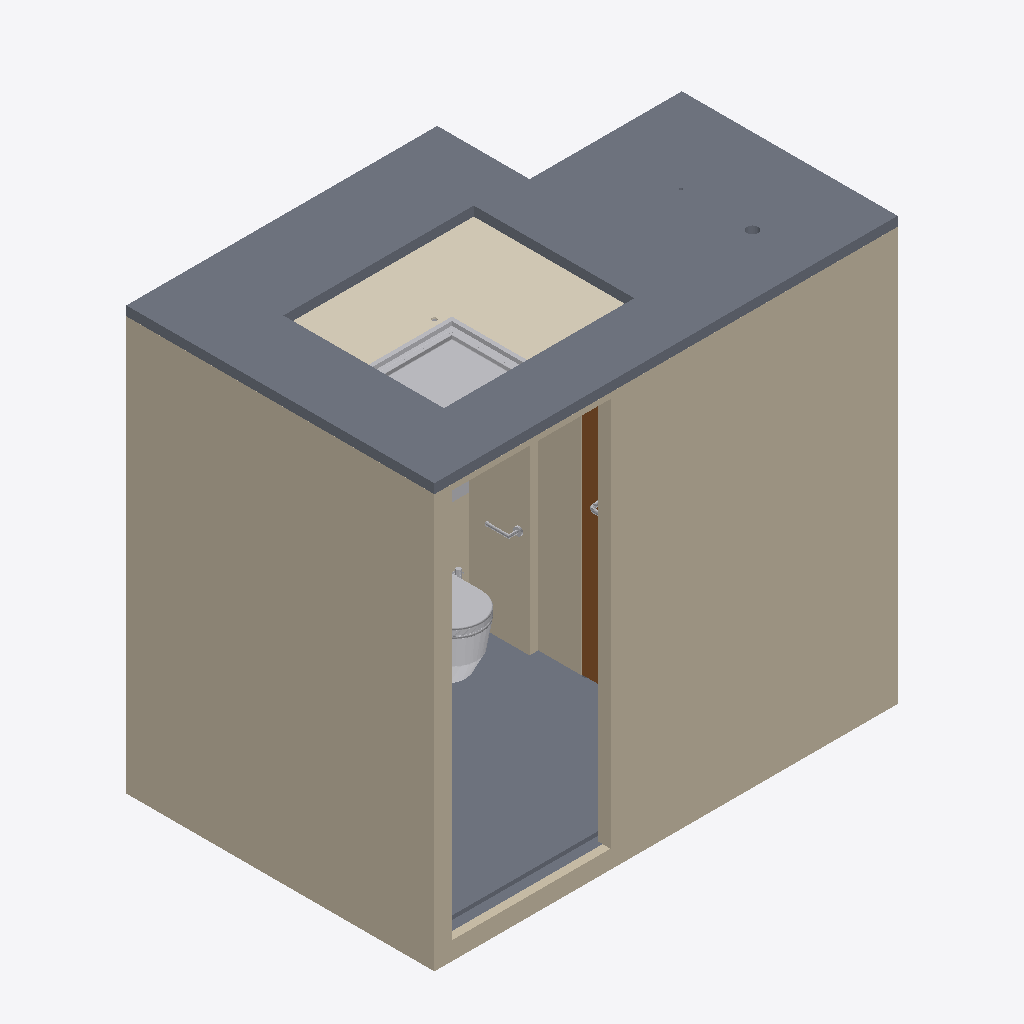
Isometric view of an IFC building model (IFC-SPF (STEP), schema IFC2X3, length unit millimetre), seen from the south-west, elements coloured by IFC class (only those large enough to see are counted): 7 walls (beige), 6 other elements (light grey), 4 slabs (grey), 1 covering (cream), 1 door (brown).
Extent 2.9 m × 1.9 m × 2.7 m (x, y, z). Storeys (3): BEDROOM FFL at 100.00 m; FALSE CEILING LEVEL at 102.40 m; CEILING LEVEL at 102.44 m. Elements (45): 13 IfcWallStandardCase, 9 IfcFlowTerminal, 9 IfcSlab, 7 IfcBuildingElementProxy, 3 IfcWall, 1 IfcCovering, 1 IfcDoor, 1 IfcFlowFitting, 1 IfcFurnishingElement.

HEADER;
FILE_DESCRIPTION(('ViewDefinition [CoordinationView_V2.0]','RevitIdentifiers [ContentGUID: 47c14558-6071-4281-8df7-cb66a965ee95, VersionGUID: a82133d2-a7be-4e9c-a8ce-0dd94d318368, NumberOfSaves: 312]','CoordinateReference [CoordinateBase: Shared Coordinates]'),'2;1');
FILE_NAME('TERRAHL2-FP-MB-T1a-1.ifc','2025-09-09T13:27:05+08:00',(''),(''),'ODA SDAI 24.12','Autodesk Revit 25.4.0.32 (ENG) - IFC 25.4.0.32','');
FILE_SCHEMA(('IFC2X3'));
ENDSEC;
DATA;
#27=IFCPROJECT('17mKLOO752WOttosPMcX5b',#18,'PROJECT',$,$,'TERRAHL2-FP-MB-T1a-1','Project Status',(#22),#117199);
#47=IFCSITE('17mKLOO752WOttosPMcX5d',#18,'Default',$,$,#46,$,$,.ELEMENT.,(1,21,7,498683),(103,49,11,422119),0.0,$,$);
#32=IFCBUILDING('17mKLOO752WOttosPMcX5a',#18,'',$,$,#30,$,'',.ELEMENT.,$,$,#31);
#35=IFCBUILDINGSTOREY('3Zu5Bv0LOHrPC10026FoQQ',#18,'BEDROOM FFL',$,'Level:BSS.LEVEL HEAD',#34,$,'BEDROOM FFL',.ELEMENT.,0.0);
#39=IFCBUILDINGSTOREY('0kcPJ1qrX4$f1_uXWUSunV',#18,'FALSE CEILING LEVEL',$,'Level:BSS.LEVEL HEAD',#38,$,'FALSE CEILING LEVEL',.ELEMENT.,2400.0);
#43=IFCBUILDINGSTOREY('15Z0v90RiHrPC20026FoKR',#18,'CEILING LEVEL',$,'Level:BSS.LEVEL HEAD',#42,$,'CEILING LEVEL',.ELEMENT.,2435.0);
#167=IFCWALLSTANDARDCASE('1pnV6bzUn3C9SlGI$23mby',#18,'Basic Wall:BSS.50:769126',$,'Basic Wall:BSS.50',#155,#166,'769126');
#70=IFCWALLSTANDARDCASE('1pnV6bzUn3C9SlGI$23muF',#18,'Basic Wall:BSS.50:768789',$,'Basic Wall:BSS.50',#50,#69,'768789');
#468=IFCSLAB('0PbhaFOLTBo9VsdbnMc10k',#18,'Floor:BSS.60:1247066',$,'Floor:BSS.60',#437,#467,'1247066',.FLOOR.);
#375=IFCSLAB('1pnV6bzUn3C9SlGI$23tIN',#18,'Floor:BSS.30mm Floor Finishes (600x600mm):770445',$,'Floor:BSS.30mm Floor Finishes (600x600mm)',#354,#374,'770445',.FLOOR.);
#82887=IFCCOVERING('0kcPJ1qrX4$f1_uXWUSuex',#18,'Compound Ceiling:BSS.600/1200.Grid:1417811',$,'Compound Ceiling:BSS.600/1200.Grid',#82830,#82886,'1417811',.CEILING.);
#91394=IFCWALLSTANDARDCASE('1tFv9ec998txElCVhQR9$A',#18,'Basic Wall:BSS.30mm Wall Finishes (600x600mm):1429812',$,'Basic Wall:BSS.30mm Wall Finishes (600x600mm)',#91382,#91393,'1429812');
#91480=IFCWALL('1xDINGfv16kf6Sg_hbu3ou',#18,'Basic Wall:BSS.10 Glass:1432141',$,'Basic Wall:BSS.10 Glass',#91451,#91479,'1432141');
#96356=IFCBUILDINGELEMENTPROXY('0VHbG0Uaz4cwcipJyMCR$T',#18,'BSS.Ceiling Access Panel:450 x 450MM:1438992',$,'BSS.Ceiling Access Panel:450 x 450MM',#96355,#96352,'1438992',$);
#91516=IFCDOOR('1xDINGfv16kf6Sg_hbu3ol',#18,'BSS.Shower Glass Door:650/2200:1432154',$,'BSS.Shower Glass Door:650/2200',#117196,#91512,'1432154',2199.9999999999995,659.9999999999995);
#106815=IFCFLOWTERMINAL('1ZNl5rvPH4FfSYwMUMpu0H',#18,'BSS.LAUFEN.WC.820714:820959000 White:1448863',$,'BSS.LAUFEN.WC.820714:820959000 White',#106814,#106811,'1448863');
#301=IFCWALL('1pnV6bzUn3C9SlGI$23mkv',#18,'Basic Wall:BSS.30mm Wall Finishes (600x600mm):769699',$,'Basic Wall:BSS.30mm Wall Finishes (600x600mm)',#276,#300,'769699');
#98177=IFCSLAB('3UwOvuf756QAfBZ75qeWaX',#18,'THRESHOLD:THRESHOLD:1447063',$,'THRESHOLD:THRESHOLD',#98167,#98176,'1447063',.FLOOR.);
#333=IFCSLAB('1pnV6bzUn3C9SlGI$23tHg',#18,'Floor:BSS.115:770416',$,'Floor:BSS.115',#310,#332,'770416',.FLOOR.);
#98641=IFCWALL('1ZNl5rvPH4FfSYwMUMpu0M',#18,'BOX-UP:BOX-UP:1448856',$,'BOX-UP:BOX-UP',#98306,#98640,'1448856');
#265=IFCWALLSTANDARDCASE('1pnV6bzUn3C9SlGI$23miR',#18,'Basic Wall:BSS.30mm Wall Finishes (600x600mm):769537',$,'Basic Wall:BSS.30mm Wall Finishes (600x600mm)',#253,#264,'769537');
#91329=IFCBUILDINGELEMENTPROXY('1tFv9ec998txElCVhQR9xt',#18,'BSS.GOMGO.PH.GG-6106:Chrome 000:1429513',$,'BSS.GOMGO.PH.GG-6106:Chrome 000',#91328,#91324,'1429513',$);
#86983=IFCBUILDINGELEMENTPROXY('1tFv9ec998txElCVhQR9xy',#18,'BSS.BASIN CABINET.C5-MASTER BATH:BSS.BASIN CABINET.C5-MASTER BATH:1429506',$,'BSS.BASIN CABINET.C5-MASTER BATH:BSS.BASIN CABINET.C5-MASTER BATH',#86982,#86979,'1429506',$);
#57800=IFCBUILDINGELEMENTPROXY('0oW114gOD7ahybPzAomeXd',#18,'BSS.Shower Door Hand Rail:BSS.Shower Door Hand Rail:1350890',$,'BSS.Shower Door Hand Rail:BSS.Shower Door Hand Rail',#57799,#57796,'1350890',$);
#90642=IFCFLOWTERMINAL('1tFv9ec998txElCVhQR9xx',#18,'BSS.MONIC.BIB TAP.T-4L:BIB TAP:1429509',$,'BSS.MONIC.BIB TAP.T-4L:BIB TAP',#90641,#90638,'1429509');
ENDSEC;
